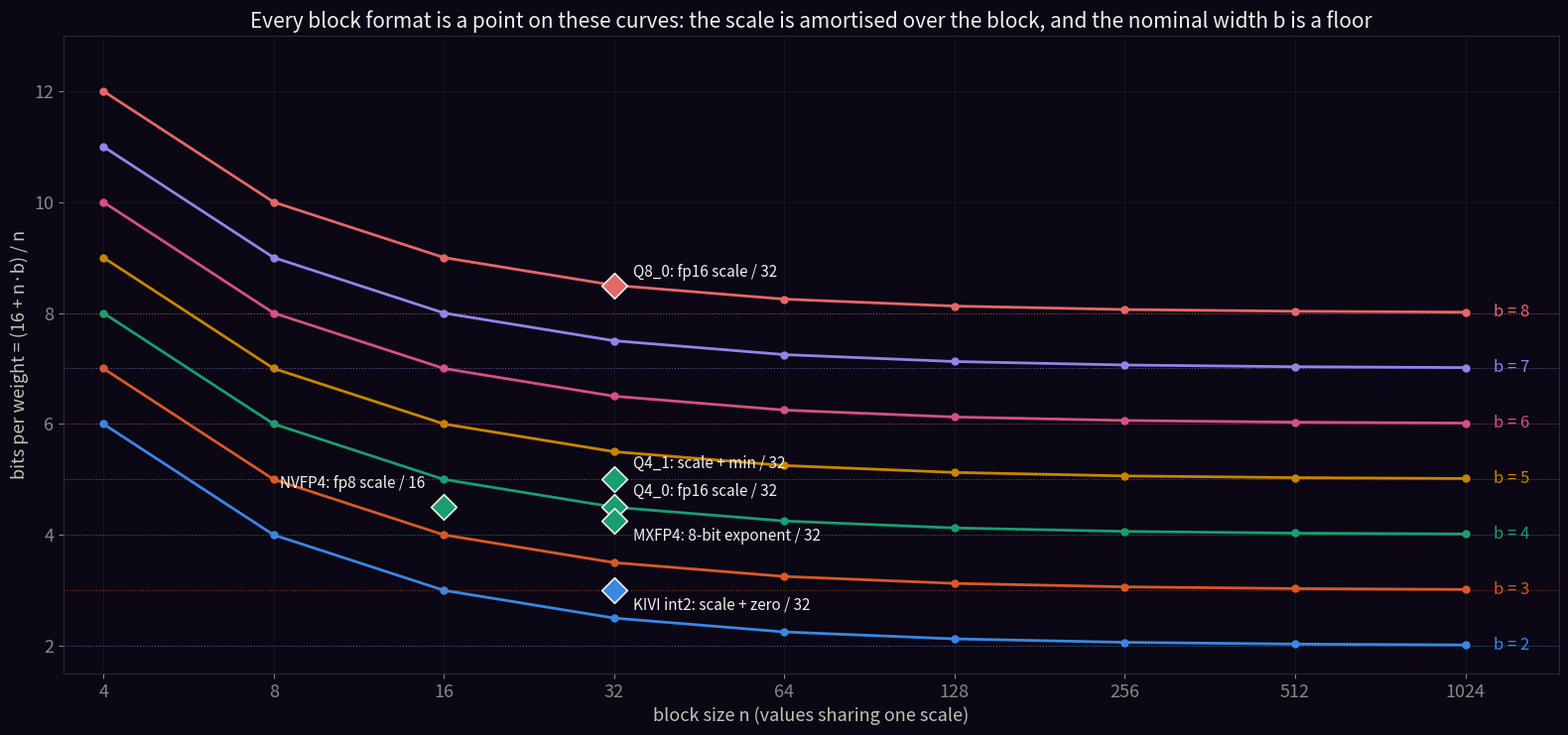

Write Python code to recreate this figure. (Note: this script raises an exception after producing the figure.)
"""Figure: bits per weight vs block size for b = 2..8 with a 16-bit scale, plus the
points where real formats sit.  Output: img/block-float-formats/bits-vs-block.png"""
import numpy as np
import matplotlib
matplotlib.use("Agg")
import matplotlib.pyplot as plt

BG, INK, INK2, MUTED, GRID = "#0b0714", "#f0efec", "#c3c2b7", "#898781", "#2c2c2a"
C = ["#3987e5", "#d95926", "#199e70", "#c98500", "#d55181", "#9085e9", "#e66767"]
plt.rcParams.update({"figure.facecolor": BG, "axes.facecolor": BG, "savefig.facecolor": BG,
    "text.color": INK, "axes.labelcolor": INK2, "xtick.color": MUTED, "ytick.color": MUTED,
    "axes.edgecolor": GRID, "grid.color": GRID, "font.size": 13, "axes.titlesize": 15})

n = np.array([4, 8, 16, 32, 64, 128, 256, 512, 1024])
fig, ax = plt.subplots(figsize=(16, 7.6), dpi=100)
for k, b in enumerate(range(2, 9)):
    y = (16 + n * b) / n
    ax.plot(n, y, color=C[k], linewidth=2, marker="o", markersize=5)
    ax.text(1024 * 1.12, b + 16 / 1024, f"b = {b}", color=C[k], va="center", fontsize=12)
    ax.axhline(b, color=C[k], linewidth=0.8, linestyle=":", alpha=0.6)

pts = [("Q4_0: fp16 scale / 32", 32, 4.5, C[2]), ("NVFP4: fp8 scale / 16", 16, 4.5, C[2]),
       ("Q8_0: fp16 scale / 32", 32, 8.5, C[6]), ("MXFP4: 8-bit exponent / 32", 32, 4.25, C[2]),
       ("Q4_1: scale + min / 32", 32, 5.0, C[2]), ("KIVI int2: scale + zero / 32", 32, 3.0, C[0])]
for label, bx, by, col in pts:
    ax.scatter(bx, by, s=170, marker="D", color=col, edgecolor=INK, linewidth=1.2, zorder=5)
for label, bx, by, col, dx, dy in [(pts[0][0], 32, 4.5, C[2], 14, 8), (pts[1][0], 16, 4.5, C[2], -14, 14),
                                   (pts[2][0], 32, 8.5, C[6], 14, 6), (pts[3][0], 32, 4.25, C[2], 14, -14),
                                   (pts[4][0], 32, 5.0, C[2], 14, 8), (pts[5][0], 32, 3.0, C[0], 14, -14)]:
    ax.annotate(label, (bx, by), xytext=(dx, dy), textcoords="offset points", color=INK, fontsize=11,
                ha="left" if dx > 0 else "right")
ax.set_xscale("log", base=2)
ax.set_xticks(n); ax.set_xticklabels([str(v) for v in n])
ax.set_xlim(3.4, 1500); ax.set_ylim(1.5, 13)
ax.set_xlabel("block size n (values sharing one scale)")
ax.set_ylabel("bits per weight = (16 + n·b) / n")
ax.set_title("Every block format is a point on these curves: the scale is amortised over the block, and the nominal width b is a floor")
ax.grid(True, alpha=0.35)
fig.tight_layout()
fig.savefig("/home/dima/Work/chooseyourcodec/docs/map/zoo/img/block-float-formats/bits-vs-block.png")
print("ok")
